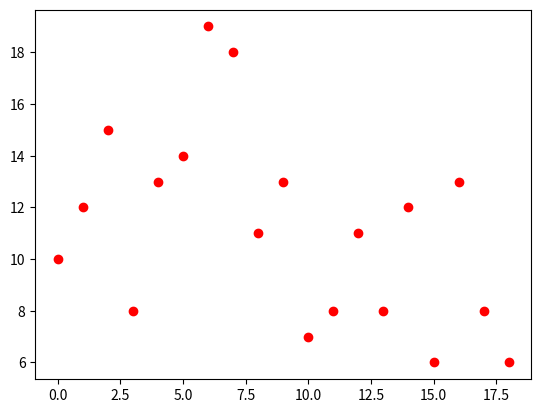

The script that saved this image:
# -*- coding: utf-8 -*-
"""
4.
Created on Wed Sep 12 21:14:33 2018

[redacted]
"""
from numpy import mean, std
import matplotlib.pyplot as plt

a = [10, 12, 15, 8, 13, 14, 19, 18, 11, 13, 7, 8, 11, 8, 12, 6, 13, 8, 6]



for i in range(len(a)):
    plt.plot(i, a[i], 'ro')
    
plt.show()    

x = mean(a)
y = std(a)
print("Mean is: " + str(x))
print("Standard deviation is: " + str(y))
#yes, 3.6 is near the square root of 11.1


    
